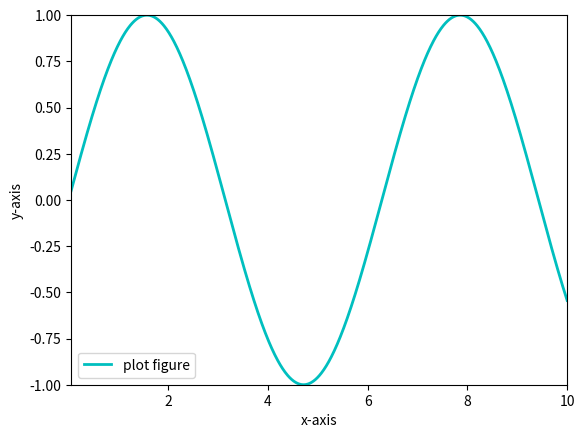

Write Python code to recreate this figure.
import numpy as np
import matplotlib.pyplot as plt


x = np.linspace(0.05, 10, 1000)
y = np.sin(x)

plt.plot(x, y, ls="-", lw=2, c="c", label="plot figure")  # 这里的【c】
# 是颜色参数

plt.legend()

plt.xlim(0.05, 10)
plt.ylim(-1, 1)
plt.xlabel("x-axis")  # plt.xlabel(string)
plt.ylabel("y-axis")

plt.show()
